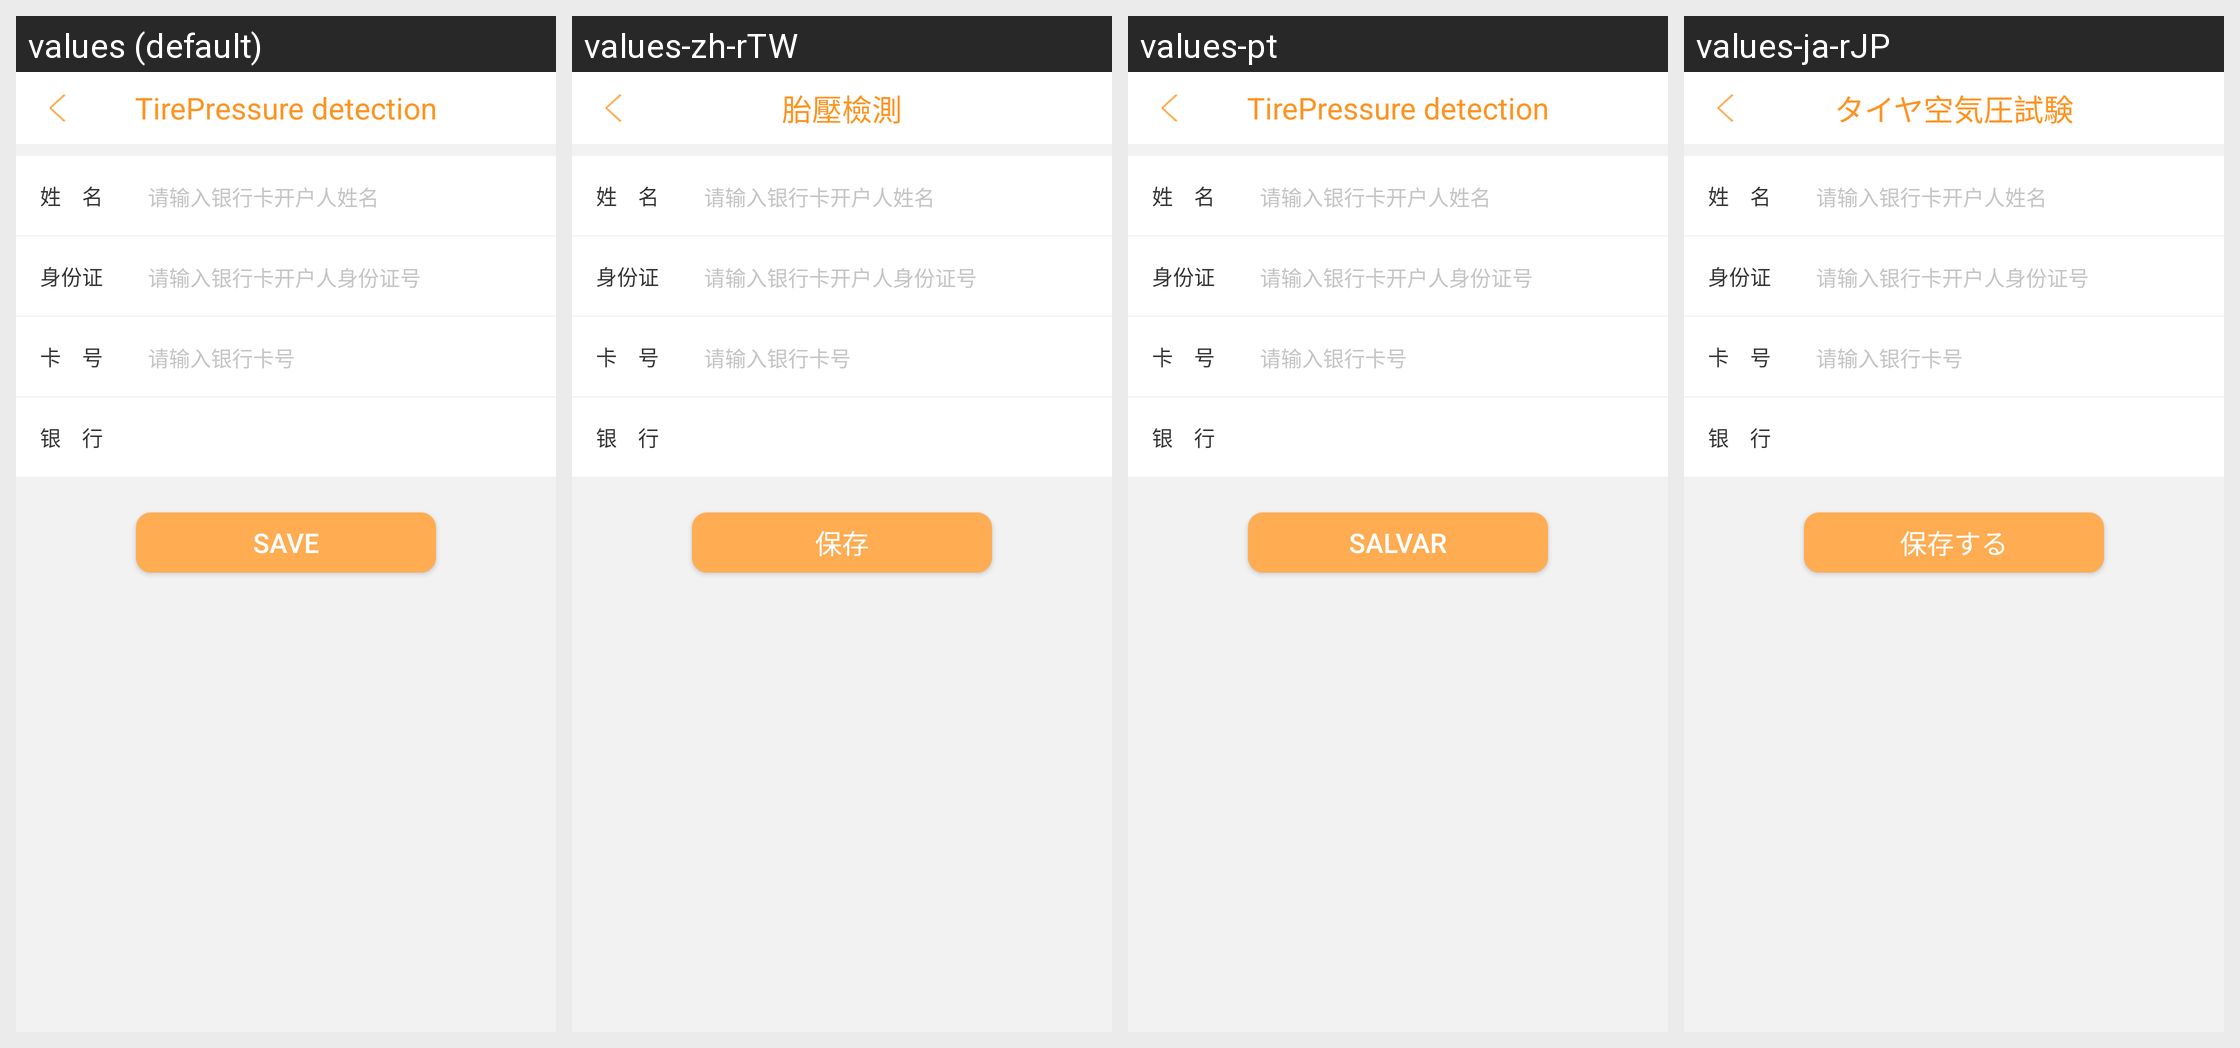

The same Android screen rendered under several of its app's locales, left to right. List the strings drawn on it with the default value and each locale's translation.
Android screen res/layout/activity_edit_bank_info.xml rendered under 4 locales, left to right: values (default), values-zh-rTW, values-pt, values-ja-rJP. Device: Nexus 5 (rendered at 1080×1920; each locale shown at half size, 540×960, under a caption strip naming it); theme AppTheme_two.
Other locales in the repository, not shown: values-ru, values-uk, values-zh-rCN.
Strings drawn on this screen, with the default value and each locale's value (text and hints the layout hard-codes, and strings that could not be matched under every locale, appear in the picture but are not listed):

save
  values: save
  values-zh-rTW: 保存
  values-pt: Salvar
  values-ja-rJP: 保存する

Tirepressure_detection
  values: TirePressure detection
  values-zh-rTW: 胎壓檢測
  values-pt: TirePressure detection
  values-ja-rJP: タイヤ空気圧試験
